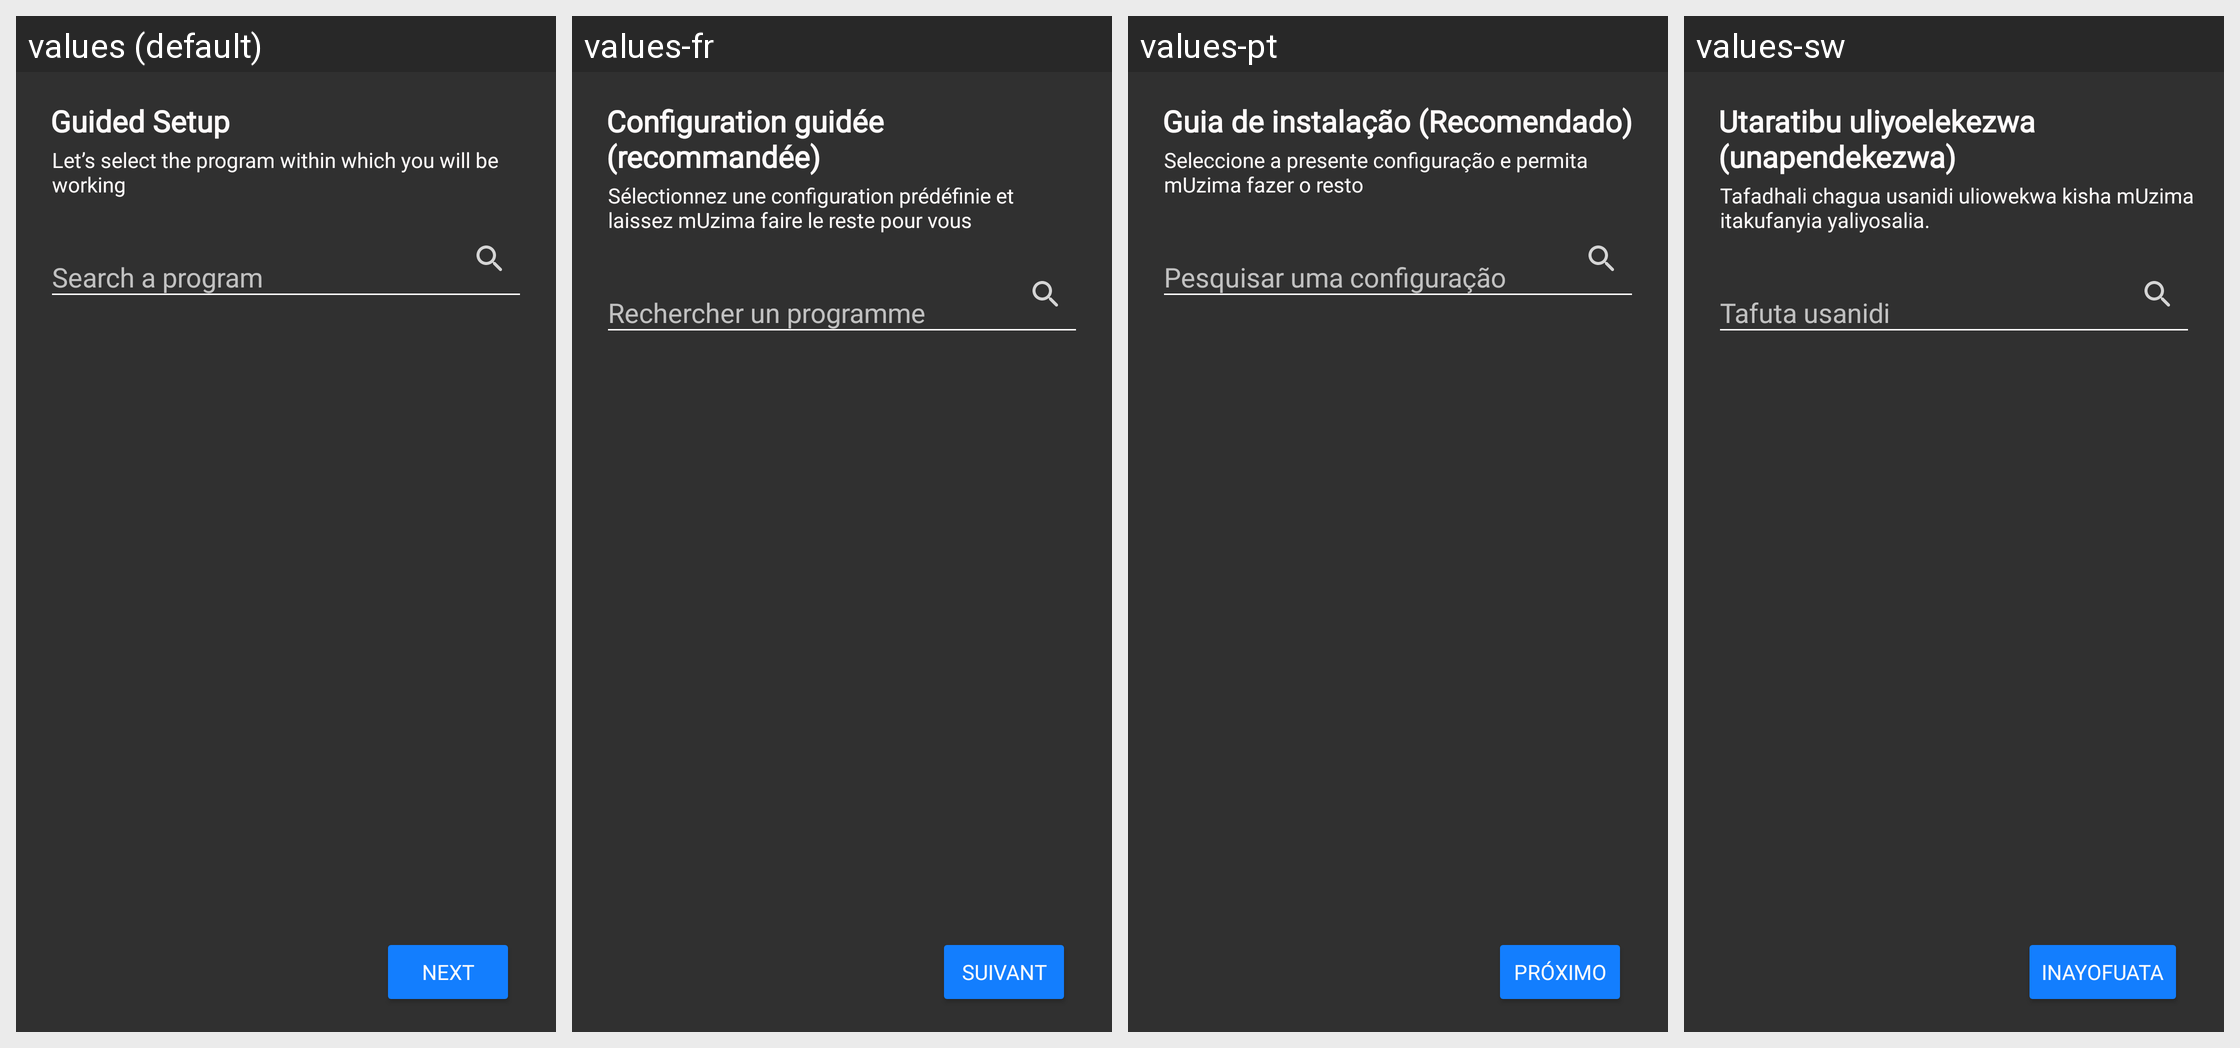

Here is an Android app screen in its default locale and in the app's own translations. Write out the translated-string differences for the strings that appear on this screen.
Android screen res/layout/activity_setup_method_wizard.xml rendered under 4 locales, left to right: values (default), values-fr, values-pt, values-sw. Device: Nexus 5 (rendered at 1080×1920; each locale shown at half size, 540×960, under a caption strip naming it); theme AppTheme.
Other locales in the repository, not shown: values-en, values-gu, values-hi.
Strings drawn on this screen, with the default value and each locale's value (text and hints the layout hard-codes, and strings that could not be matched under every locale, appear in the picture but are not listed):

title_guided_setup
  values: Guided Setup
  values-fr: Configuration guidée (recommandée)
  values-pt: Guia de instalação (Recomendado)
  values-sw: Utaratibu uliyoelekezwa (unapendekezwa)

hint_guided_setup
  values: Let’s select the program within which you will be working
  values-fr: Sélectionnez une configuration prédéfinie et laissez mUzima faire le reste pour vous
  values-pt: Seleccione a presente configuração e permita mUzima fazer o resto
  values-sw: Tafadhali chagua usanidi uliowekwa kisha mUzima itakufanyia yaliyosalia.

hint_configuration_search
  values: Search a program
  values-fr: Rechercher un programme
  values-pt: Pesquisar uma configuração
  values-sw: Tafuta usanidi

general_next
  values: Next
  values-fr: Suivant
  values-pt: Próximo
  values-sw: Inayofuata
